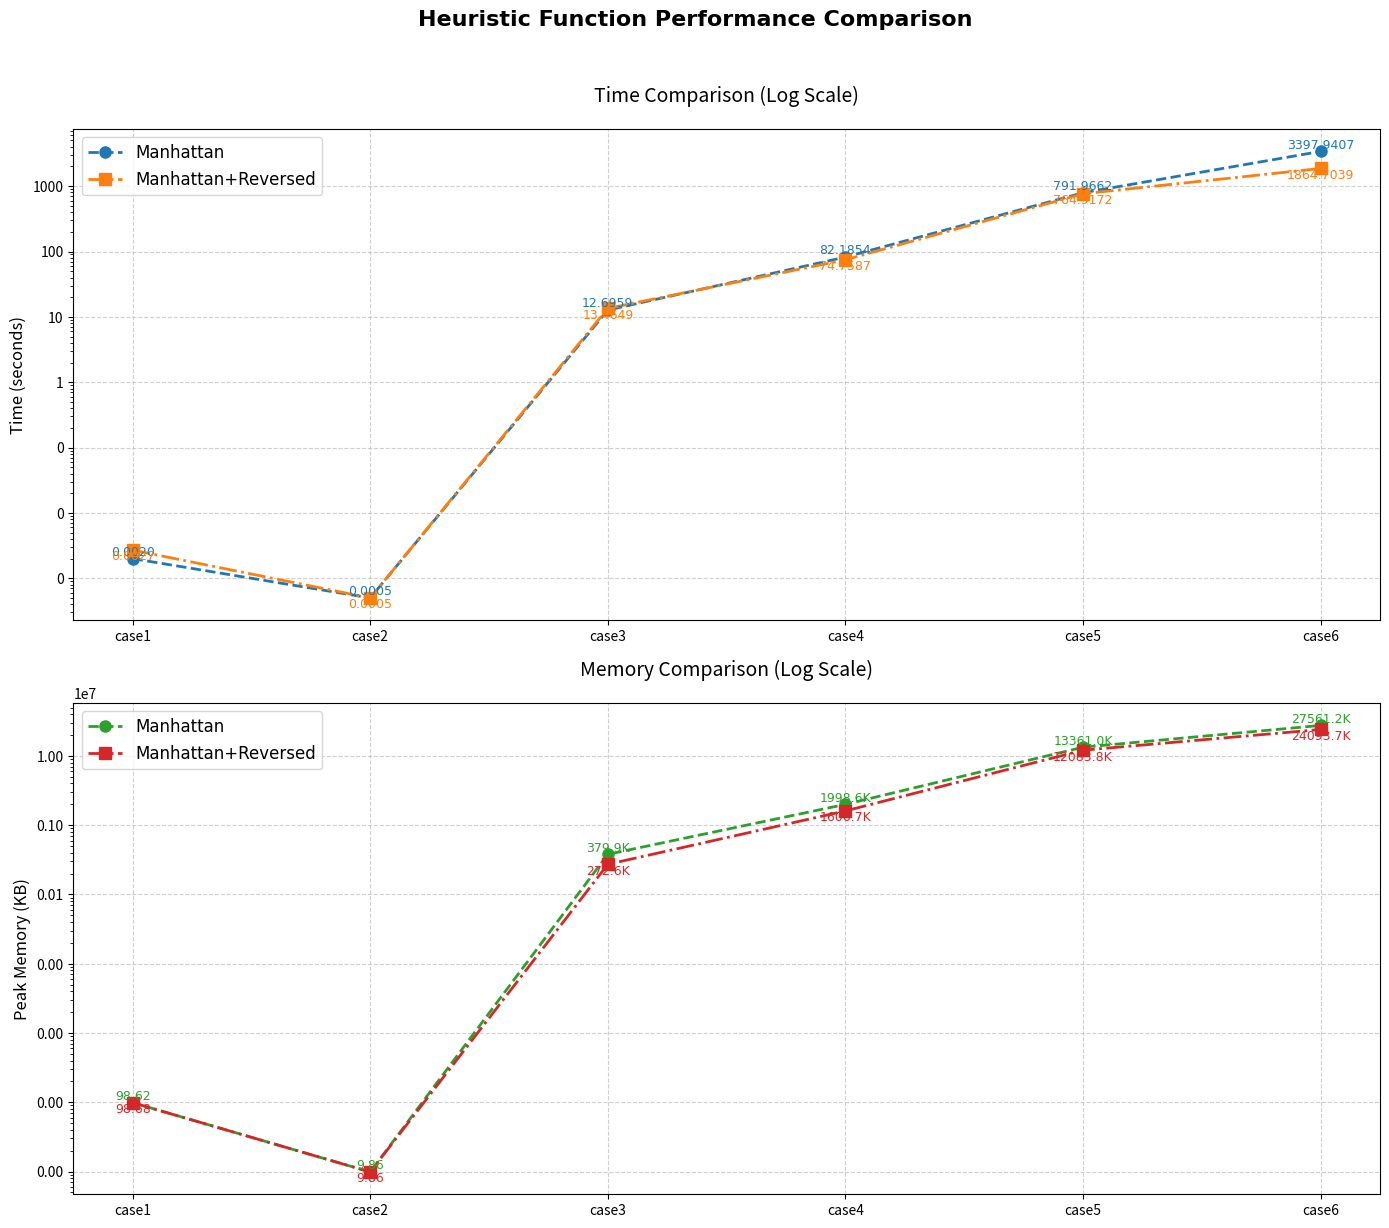

Here is the Python script that generated this plot:
import matplotlib.pyplot as plt
import numpy as np
from matplotlib.ticker import ScalarFormatter

# 手动定义数据（确保所有数据完整）
cases = ['case1', 'case2', 'case3', 'case4', 'case5', 'case6']

# Manhattan启发式数据
manhattan_time = [0.002, 0.0005, 12.6959, 82.1854, 791.9662, 3397.9407]
manhattan_mem = [98.62, 9.86, 379883.74, 1998566.01, 13360956.74, 27561181.09]

# Manhattan+反转启发式数据（假设所有数据均完整）
manhattan_rev_time = [0.0027, 0.0005, 13.4649, 74.7587, 764.9172, 1864.7039]
manhattan_rev_mem = [98.68, 9.86, 272561.03, 1606712.52, 12083791.30, 24093703.96]

# 创建画布和子图
fig, (ax1, ax2) = plt.subplots(2, 1, figsize=(14, 12), dpi=150)
plt.rcParams['font.family'] = 'DejaVu Sans'  # 设置字体防止中文乱码

# ================== 时间对比图 ==================
# 绘制曲线
ax1.plot(cases, manhattan_time, marker='o', markersize=8, linestyle='--', linewidth=2,
        color='#1f77b4', label='Manhattan')
ax1.plot(cases, manhattan_rev_time, marker='s', markersize=8, linestyle='-.', linewidth=2,
        color='#ff7f0e', label='Manhattan+Reversed')

# 添加数值标签
for i, (mt, mrt) in enumerate(zip(manhattan_time, manhattan_rev_time)):
    ax1.text(i, mt, f'{mt:.4f}', ha='center', va='bottom', color='#1f77b4', fontsize=9)
    ax1.text(i, mrt, f'{mrt:.4f}', ha='center', va='top', color='#ff7f0e', fontsize=9)

# 配置坐标轴
ax1.set_yscale('log')
ax1.yaxis.set_major_formatter(ScalarFormatter())
ax1.set_title('Time Comparison (Log Scale)', fontsize=14, pad=20)
ax1.set_ylabel('Time (seconds)', fontsize=12)
ax1.grid(True, linestyle='--', alpha=0.6)
ax1.legend(loc='upper left', fontsize=12)

# ================== 内存对比图 ==================
ax2.plot(cases, manhattan_mem, marker='o', markersize=8, linestyle='--', linewidth=2,
        color='#2ca02c', label='Manhattan')
ax2.plot(cases, manhattan_rev_mem, marker='s', markersize=8, linestyle='-.', linewidth=2,
        color='#d62728', label='Manhattan+Reversed')

# 添加数值标签
for i, (mm, mrm) in enumerate(zip(manhattan_mem, manhattan_rev_mem)):
    ax2.text(i, mm, f'{mm/1e3:.1f}K' if mm > 1e3 else f'{mm:.2f}', 
            ha='center', va='bottom', color='#2ca02c', fontsize=9)
    ax2.text(i, mrm, f'{mrm/1e3:.1f}K' if mrm > 1e3 else f'{mrm:.2f}', 
            ha='center', va='top', color='#d62728', fontsize=9)

# 配置坐标轴
ax2.set_yscale('log')
ax2.yaxis.set_major_formatter(ScalarFormatter())
ax2.set_title('Memory Comparison (Log Scale)', fontsize=14, pad=20)
ax2.set_ylabel('Peak Memory (KB)', fontsize=12)
ax2.grid(True, linestyle='--', alpha=0.6)
ax2.legend(loc='upper left', fontsize=12)

# 全局设置
plt.suptitle('Heuristic Function Performance Comparison', y=1.02, fontsize=16, weight='bold')
plt.tight_layout()
plt.savefig("heuristic_comparison.png", bbox_inches='tight', dpi=300)
# plt.show()